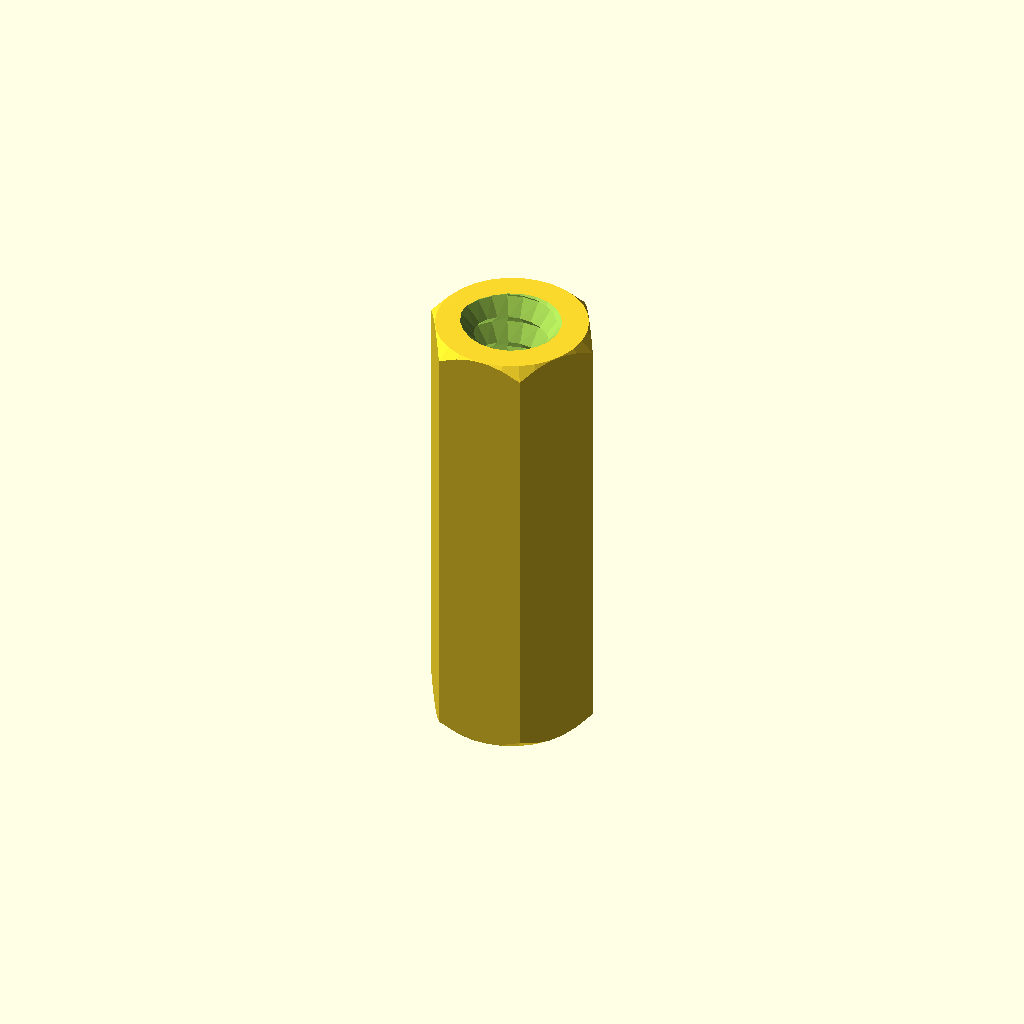
Cell 1: rendered with the file's own defaults.
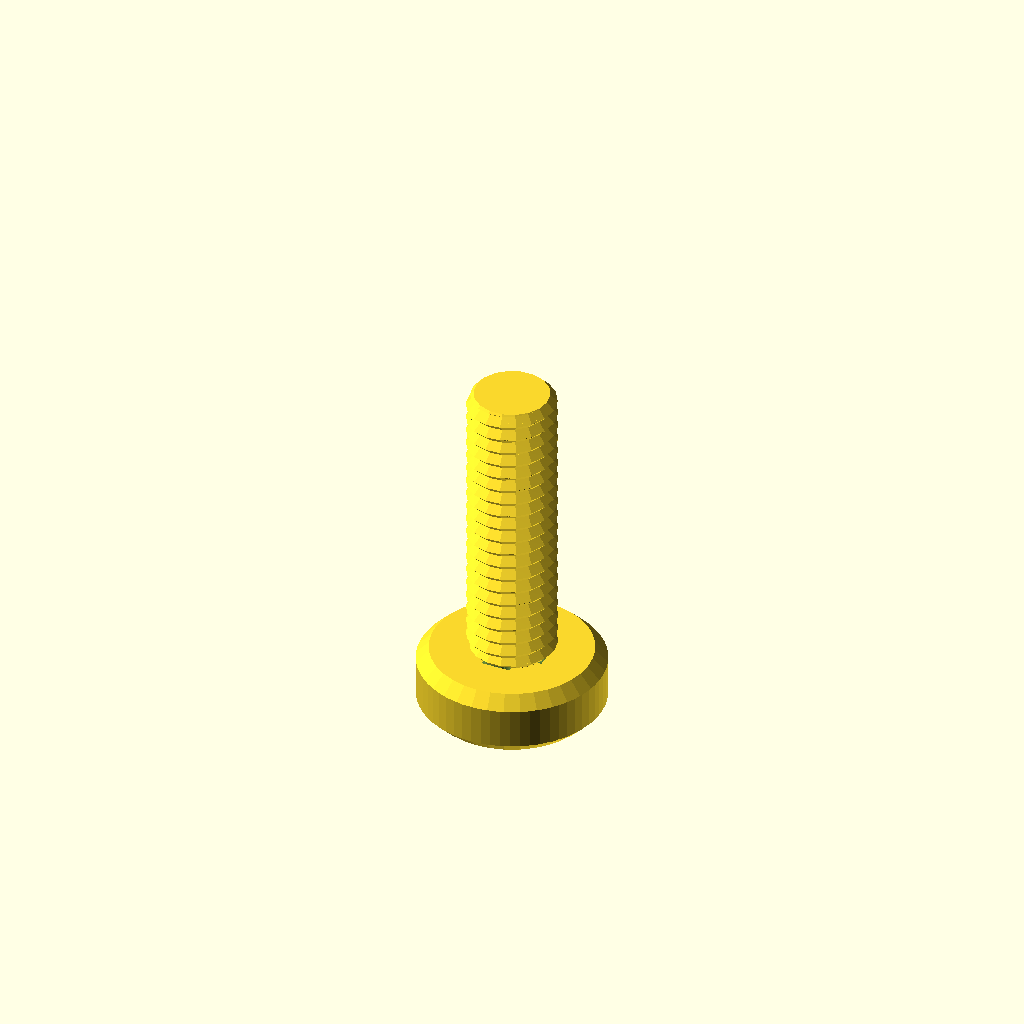
Cell 2: the same model with type = "bolt".
All cells are drawn from one camera (rotation 55°, 0°, 25°, orthographic, colour scheme Cornfield), so only the parameter changes between them.
The OpenSCAD source (Tuerca.scad):
/* 'Nut Job' nut, bolt, washer and threaded rod factory by Mike Thompson 1/12/2013, Thingiverse: mike_linus
 *
 * Licensing: This work is licensed under a Creative Commons Attribution-NonCommercial-ShareAlike 3.0 Australia License.
 * Further information is available here - http://creativecommons.org/licenses/by-nc-sa/3.0/au/deed.en_GB
 *
 * v2 8/12/2013 - added socket head types
 * v3 2/11/2014 - adjusted wing nut algorithm for better behaviour with unusual nut sizes and added ISO262 metric references
 * v4 31/12/2014 - added optional texture to socket heads, added ability to change the number of facets for a hex head
 * and adjusted wingnut base level on certain nut sizes
 * v5 11/1/2015 - added phillips and slot drive types and improved texture handling 
 * v6 21/2/2015 - added wing ratio to wingnuts 
 * v7 6/3/2016 - added extended options to control number of facets on nuts, square sockets (or any number of facets) and socket depth control
 * v8 1/1/2017 - modified library code to remove dependence on deprecated 'assign' statement
 * 
 * This script generates nuts, bolts, washers and threaded rod using the library 
 * script: polyScrewThead.scad (modified/updated version polyScrewThread_r1.scad)
 * http://www.thingiverse.com/thing:8796, CC Public Domain
 *
 * Defaults are for a 8mm diameter bolts, rod, matching nuts and wing nuts that work well together
 * without cleanup or modification. Some default parameters such as the nut outer diameter are deliberately
 * altered to produce a snug fit that can still be hand tightened. This may need to be altered
 * depending on individual printer variances, slicing tools, filament etc. Suggest printing a matching
 * bolt and nut and adjusting as necessary.  Note: slow print speeds, low temperatures and solid
 * fill are recommended for best results.
 */

/* [Component Type] */

type						    = "nut";//[nut,bolt,rod,washer]

/* [Bolt and Rod Options] */

//Head type - Hex, Socket Cap, Button Socket Cap or Countersunk Socket Cap (ignored for Rod)
head_type              			= "socket";//[hex,socket,button,countersunk]
//Drive type - Socket, Phillips, Slot (ignored for Hex head type and Rod)
drive_type              		= "phillips";//[socket,phillips,slot]
//Distance between flats for the hex head or diameter for socket or button head (ignored for Rod)
head_diameter    				= 5.4;	
//Height of the head (ignored for Rod)
head_height  					= 2.2;	
//Diameter of drive type (ignored for Hex head and Rod)
drive_diameter					= 5;	
//Width of slot aperture for phillips or slot drive types
slot_width					    = 1;
//Depth of slot aperture for slot drive type
slot_depth 					    = 2;
//Surface texture (socket head only)
texture                         = "exclude";//[include,exclude]
//Outer diameter of the thread
thread_outer_diameter           = 3;		
//Thread step or Pitch (2mm works well for most applications ref. ISO262: M3=0.5,M4=0.7,M5=0.8,M6=1,M8=1.25,M10=1.5)
thread_step    					= 0.5;
//Step shape degrees (45 degrees is optimised for most printers ref. ISO262: 30 degrees)
step_shape_degrees 				= 45;	
//Length of the threaded section
thread_length  					= 10;	
//Countersink in both ends
countersink  					= 2;	
//Length of the non-threaded section
non_thread_length				= 0;	
//Diameter for the non-threaded section (-1: Same as inner diameter of the thread, 0: Same as outer diameter of the thread, value: The given value)
non_thread_diameter				= 0;	

/* [Nut Options] */

//Type: Normal or WingNut
nut_type	                    = "normal";//[normal,wingnut]
//Distance between flats for the hex nut
nut_diameter    				= 5;	
//Height of the nut
nut_height	  				    = 15;	
//Outer diameter of the bolt thread to match (usually set about 1mm larger than bolt diameter to allow easy fit - adjust to personal preferences) 
nut_thread_outer_diameter     	= 3.5;		
//Thread step or Pitch (2mm works well for most applications ref. ISO262: M3=0.5,M4=0.7,M5=0.8,M6=1,M8=1.25,M10=1.5)
nut_thread_step    				= 1;
//Step shape degrees (45 degrees is optimised for most printers ref. ISO262: 30 degrees)
nut_step_shape_degrees 			= 45;	
//Wing radius ratio.  The proportional radius of the wing on the wing nut compared to the nut height value (default = 1)
wing_ratio                      = 1;
wing_radius=wing_ratio * nut_height;

/* [Washer Options] */

//Inner Diameter (suggest making diameter slightly larger than bolt diameter)
inner_diameter					= 8;
//Outer Diameter
outer_diameter					= 14;
//Thickness
thickness					    = 2;

/* [Extended Options] */

//Number of facets for hex head type or nut. Default is 6 for standard hex head and nut
facets                          = 6;
//Number of facets for hole in socket head. Default is 6 for standard hex socket
socket_facets                   = 6;
//Depth of hole in socket head. Default is 3.5
socket_depth                    = 3.5;
//Resolution (lower values for higher resolution, but may slow rendering)
resolution    					= 0.5;	
nut_resolution    				= resolution;

//Hex Bolt
if (type=="bolt" && head_type=="hex")
{
	hex_screw(thread_outer_diameter,thread_step,step_shape_degrees,thread_length,resolution,countersink,head_diameter,head_height,non_thread_length,non_thread_diameter);
}

//Rod
if (type=="rod")
{
	hex_screw(thread_outer_diameter,thread_step,step_shape_degrees,thread_length,resolution,countersink,head_diameter,0,non_thread_length,non_thread_diameter);
}

//Hex Nut (normally slightly larger outer diameter to fit on bolt correctly)
if (type=="nut" && nut_type=="normal")
{
	hex_nut(nut_diameter,nut_height,nut_thread_step,nut_step_shape_degrees,nut_thread_outer_diameter,nut_resolution);
}

//Wing Nut variation of hex nut. Cylinders added to each side of nut for easy turning - ideal for quick release applications
if (type=="nut" && nut_type=="wingnut")
{
	rotate([0,0,30])hex_nut(nut_diameter,nut_height,nut_thread_step,nut_step_shape_degrees,nut_thread_outer_diameter,nut_resolution); //nut	
	translate([(nut_diameter/2)+wing_radius-1,1.5,wing_radius/2+1])rotate([90,0,0])wing(); //attach wing
	mirror(1,0,0)translate([(nut_diameter/2)+wing_radius-1,1.5,wing_radius/2+1])rotate([90,0,0])wing(); //attach wing
}

module wing()
{
	difference()
	{
		cylinder(r=wing_radius,h=3,$fn=64); //cylinder
		union()
		{
			translate([-wing_radius,-wing_radius-1,-0.5])cube([wing_radius*2,wing_radius/2,wing_radius*2]); //remove overhang so flush with base of nut		
			rotate([0,0,90])translate([-wing_radius,wing_radius-1,-0.5])cube([wing_radius*2,wing_radius/2,wing_radius*2]); //remove overhangs so flush with side of nut		
		}
	}
}

//Washer
if (type=="washer")
{
	difference()
	{
		cylinder(r=outer_diameter/2,h=thickness,$fn=100);
		translate([0,0,-0.1])cylinder(r=inner_diameter/2,h=thickness+0.2,$fn=100);
	}
}

//Socket Head Bolt
if (type=="bolt" && head_type!="hex")
{
	socket_screw(thread_outer_diameter,thread_step,step_shape_degrees,thread_length,resolution,countersink,head_diameter,head_height,non_thread_length,non_thread_diameter);
}

module phillips_base()
{
	linear_extrude(slot_width)polygon(points=[[0,0],[(drive_diameter-slot_width)/2,9/5*(drive_diameter-slot_width)/2],[(drive_diameter+slot_width)/2,9/5*(drive_diameter-slot_width)/2],[drive_diameter,0]]);
	translate([(drive_diameter-slot_width)/2,0,(drive_diameter+slot_width)/2])rotate([0,90,0])linear_extrude(slot_width)polygon(points=[[0,0],[(drive_diameter-slot_width)/2,9/5*(drive_diameter-slot_width)/2],[(drive_diameter+slot_width)/2,9/5*(drive_diameter-slot_width)/2],[drive_diameter,0]]);
}

module phillips_fillet()
{
	union()
	{
		translate([-(drive_diameter-slot_width)/2-(slot_width/2),slot_width/2,0])rotate([90,0,0])phillips_base();
		translate([0,0,9/5*(drive_diameter-slot_width)/2])union()
		{
			inner_curve();
			rotate([0,0,90])inner_curve();
			rotate([0,0,180])inner_curve();
			rotate([0,0,270])inner_curve();
		}
	}
}

module inner_curve()
{
	translate([slot_width/2,-slot_width/2,0])rotate([0,90,0])linear_fillet(9/5*(drive_diameter-slot_width)/2,drive_diameter/10);
}

//basic 2d profile used for fillet shape
module profile(radius)
{
  difference()
  {
    square(radius);
    circle(r=radius);
  }
}

//linear fillet for use along straight edges
module linear_fillet(length,profile_radius)
{
	translate([0,-profile_radius,profile_radius])rotate([0,90,0])linear_extrude(height=length,convexity=10)profile(profile_radius);
}

module phillips_drive()
{
	intersection()
	{
		phillips_fillet();
		cylinder(9/5*(drive_diameter-slot_width)/2,drive_diameter/2+(slot_width/2),slot_width/2);
	}
}

module socket_screw(od,st,lf0,lt,rs,cs,df,hg,ntl,ntd)
{
    ntr=od/2-(st/2)*cos(lf0)/sin(lf0);
	$fn=60;

	difference()
	{
    		union()
    		{
        		if (head_type=="socket")
				{
					socket_head(hg,df);
				}
			
        		if (head_type=="button")
				{
					button_head(hg,df);				
				}

        		if (head_type=="countersunk")
				{
					countersunk_head(hg,df);				
				}

        		translate([0,0,hg])
        		if ( ntl == 0 )
        		{
          		cylinder(h=0.01, r=ntr, center=true);
        		}
        		else
        		{
            		if ( ntd == -1 )
            		{
                		cylinder(h=ntl+0.01, r=ntr, $fn=floor(od*PI/rs), center=false);
            		}
            		else if ( ntd == 0 )
            		{
                		union()
                		{
                    		cylinder(h=ntl-st/2,r=od/2, $fn=floor(od*PI/rs), center=false);
                    		translate([0,0,ntl-st/2])
                    		cylinder(h=st/2,
                             r1=od/2, r2=ntr, 
                             $fn=floor(od*PI/rs), center=false);
                		}
            		}
            		else
            		{
                		cylinder(h=ntl, r=ntd/2, $fn=ntd*PI/rs, center=false);
            		}
        		}
        		translate([0,0,ntl+hg]) screw_thread(od,st,lf0,lt,rs,cs);
    		}
		//create opening for specific drive type
		if (drive_type=="socket")
		{
			cylinder(r=drive_diameter/2,h=socket_depth,$fn=socket_facets); //socket
			#translate([0,0,socket_depth])cylinder(r1=drive_diameter/2,r2=0,h=drive_diameter/3,$fn=socket_facets); //socket tapers at base to allow printing without bridging and improve socket grip
		}
		else
		{
			if (drive_type=="phillips")
			{
				translate([0,0,-0.001])phillips_drive();
			}
			else //slot
			{
				translate([-(drive_diameter)/2,slot_width/2,-0.001])rotate([90,0,0])cube([drive_diameter,slot_depth,slot_width]);
			}	
		}
	}
}

module socket_head(hg,df)
{
	texture_points=2*PI*(head_diameter/2);
	texture_offset=head_diameter/18;
	texture_radius=head_diameter/24;

	rd0=df/2/sin(60);
	x0=0;	x1=df/2;	x2=x1+hg/2;
	y0=0;	y1=hg/2;	y2=hg;

	intersection()
	{
	   	cylinder(h=hg, r=rd0, $fn=60, center=false);
		rotate_extrude(convexity=10, $fn=6*round(df*PI/6/0.5))
		polygon([ [x0,y0],[x1,y0],[x2,y1],[x1,y2],[x0,y2] ]);
	}

	if (texture=="include") //add texture to socket head. Adjust texture density and size using texture variables above 
	{
		for (i= [1:texture_points])
		{
			translate([cos(360/texture_points*i)*(head_diameter/2+texture_offset), sin(360/texture_points*i)*(head_diameter/2+texture_offset), 1 ])
			rotate([0,0,360/texture_points*i])cylinder(r=texture_radius,h=head_height*0.6,$fn=3);
		}
	}

}

module button_head(hg,df)
{
	rd0=df/2/sin(60);
	x0=0;	x1=df/2;	x2=x1+hg/2;
	y0=0;	y1=hg/2;	y2=hg;

	intersection()
	{
	   	cylinder(h=hg, r1=drive_diameter/2 + 1, r2=rd0, $fn=60, center=false);
		rotate_extrude(convexity=10, $fn=6*round(df*PI/6/0.5))
		polygon([ [x0,y0],[x1,y0],[x2,y1],[x1,y2],[x0,y2] ]);
	}
}

module countersunk_head(hg,df)
{
	rd0=df/2/sin(60);
	x0=0;	x1=df/2;	x2=x1+hg/2;
	y0=0;	y1=hg/2;	y2=hg;

	intersection()
	{
	   cylinder(h=hg, r1=rd0, r2=thread_outer_diameter/2-0.5, $fn=60, center=false);

		rotate_extrude(convexity=10, $fn=6*round(df*PI/6/0.5))
		polygon([ [x0,y0],[x1,y0],[x2,y1],[x1,y2],[x0,y2] ]);
	}
}

/* Library included below to allow customizer functionality    
 *   
 * polyScrewThread_r1.scad    by aubenc @ Thingiverse
 *
 * Modified by mike_mattala @ Thingiverse 1/1/2017 to remove deprecated assign
 * 
 * This script contains the library modules that can be used to generate
 * threaded rods, screws and nuts.
 *
 * http://www.thingiverse.com/thing:8796
 *
 * CC Public Domain
 */

module screw_thread(od,st,lf0,lt,rs,cs)
{
    or=od/2;
    ir=or-st/2*cos(lf0)/sin(lf0);
    pf=2*PI*or;
    sn=floor(pf/rs);
    lfxy=360/sn;
    ttn=round(lt/st+1);
    zt=st/sn;

    intersection()
    {
        if (cs >= -1)
        {
           thread_shape(cs,lt,or,ir,sn,st);
        }

        full_thread(ttn,st,sn,zt,lfxy,or,ir);
    }
}

module hex_nut(df,hg,sth,clf,cod,crs)
{

    difference()
    {
        hex_head(hg,df);

        hex_countersink_ends(sth/2,cod,clf,crs,hg);

        screw_thread(cod,sth,clf,hg,crs,-2);
    }
}


module hex_screw(od,st,lf0,lt,rs,cs,df,hg,ntl,ntd)
{
    ntr=od/2-(st/2)*cos(lf0)/sin(lf0);

    union()
    {
        hex_head(hg,df);

        translate([0,0,hg])
        if ( ntl == 0 )
        {
            cylinder(h=0.01, r=ntr, center=true);
        }
        else
        {
            if ( ntd == -1 )
            {
                cylinder(h=ntl+0.01, r=ntr, $fn=floor(od*PI/rs), center=false);
            }
            else if ( ntd == 0 )
            {
                union()
                {
                    cylinder(h=ntl-st/2,
                             r=od/2, $fn=floor(od*PI/rs), center=false);

                    translate([0,0,ntl-st/2])
                    cylinder(h=st/2,
                             r1=od/2, r2=ntr, 
                             $fn=floor(od*PI/rs), center=false);
                }
            }
            else
            {
                cylinder(h=ntl, r=ntd/2, $fn=ntd*PI/rs, center=false);
            }
        }

        translate([0,0,ntl+hg]) screw_thread(od,st,lf0,lt,rs,cs);
    }
}

module hex_screw_0(od,st,lf0,lt,rs,cs,df,hg,ntl,ntd)
{
    ntr=od/2-(st/2)*cos(lf0)/sin(lf0);

    union()
    {
        hex_head_0(hg,df);

        translate([0,0,hg])
        if ( ntl == 0 )
        {
            cylinder(h=0.01, r=ntr, center=true);
        }
        else
        {
            if ( ntd == -1 )
            {
                cylinder(h=ntl+0.01, r=ntr, $fn=floor(od*PI/rs), center=false);
            }
            else if ( ntd == 0 )
            {
                union()
                {
                    cylinder(h=ntl-st/2,
                             r=od/2, $fn=floor(od*PI/rs), center=false);

                    translate([0,0,ntl-st/2])
                    cylinder(h=st/2,
                             r1=od/2, r2=ntr, 
                             $fn=floor(od*PI/rs), center=false);
                }
            }
            else
            {
                cylinder(h=ntl, r=ntd/2, $fn=ntd*PI/rs, center=false);
            }
        }

        translate([0,0,ntl+hg]) screw_thread(od,st,lf0,lt,rs,cs);
    }
}

module thread_shape(cs,lt,or,ir,sn,st)
{
    if ( cs == 0 )
    {
        cylinder(h=lt, r=or, $fn=sn, center=false);
    }
    else
    {
        union()
        {
            translate([0,0,st/2])
              cylinder(h=lt-st+0.005, r=or, $fn=sn, center=false);

            if ( cs == -1 || cs == 2 )
            {
                cylinder(h=st/2, r1=ir, r2=or, $fn=sn, center=false);
            }
            else
            {
                cylinder(h=st/2, r=or, $fn=sn, center=false);
            }

            translate([0,0,lt-st/2])
            if ( cs == 1 || cs == 2 )
            {
                  cylinder(h=st/2, r1=or, r2=ir, $fn=sn, center=false);
            }
            else
            {
                cylinder(h=st/2, r=or, $fn=sn, center=false);
            }
        }
    }
}

module full_thread(ttn,st,sn,zt,lfxy,or,ir)
{
  if(ir >= 0.2)
  {
    for(i=[0:ttn-1])
    {
        for(j=[0:sn-1])
        {
			pt = [[0,0,i*st-st],
                 [ir*cos(j*lfxy),     ir*sin(j*lfxy),     i*st+j*zt-st       ],
                 [ir*cos((j+1)*lfxy), ir*sin((j+1)*lfxy), i*st+(j+1)*zt-st   ],
				 [0,0,i*st],
                 [or*cos(j*lfxy),     or*sin(j*lfxy),     i*st+j*zt-st/2     ],
                 [or*cos((j+1)*lfxy), or*sin((j+1)*lfxy), i*st+(j+1)*zt-st/2 ],
                 [ir*cos(j*lfxy),     ir*sin(j*lfxy),     i*st+j*zt          ],
                 [ir*cos((j+1)*lfxy), ir*sin((j+1)*lfxy), i*st+(j+1)*zt      ],
                 [0,0,i*st+st]];
               
            polyhedron(points=pt,faces=[[1,0,3],[1,3,6],[6,3,8],[1,6,4], //changed triangles to faces (to be deprecated)
										[0,1,2],[1,4,2],[2,4,5],[5,4,6],[5,6,7],[7,6,8],
										[7,8,3],[0,2,3],[3,2,7],[7,2,5]	]);
        }
    }
  }
  else
  {
    echo("Step Degrees too agresive, the thread will not be made!!");
    echo("Try to increase de value for the degrees and/or...");
    echo(" decrease the pitch value and/or...");
    echo(" increase the outer diameter value.");
  }
}

module hex_head(hg,df)
{
	rd0=df/2/sin(60);
	x0=0;	x1=df/2;	x2=x1+hg/2;
	y0=0;	y1=hg/2;	y2=hg;

	intersection()
	{
	   cylinder(h=hg, r=rd0, $fn=facets, center=false);

		rotate_extrude(convexity=10, $fn=6*round(df*PI/6/0.5))
		polygon([ [x0,y0],[x1,y0],[x2,y1],[x1,y2],[x0,y2] ]);
	}
}

module hex_head_0(hg,df)
{
    cylinder(h=hg, r=df/2/sin(60), $fn=6, center=false);
}

module hex_countersink_ends(chg,cod,clf,crs,hg)
{
    translate([0,0,-0.1])
    cylinder(h=chg+0.01, 
             r1=cod/2, 
             r2=cod/2-(chg+0.1)*cos(clf)/sin(clf),
             $fn=floor(cod*PI/crs), center=false);

    translate([0,0,hg-chg+0.1])
    cylinder(h=chg+0.01, 
             r1=cod/2-(chg+0.1)*cos(clf)/sin(clf),
             r2=cod/2, 
             $fn=floor(cod*PI/crs), center=false);
}
Customizer parameters (derived from the source; name, type, default, range or options):
type: string, default "nut", options "nut", "bolt", "rod", "washer"
head_type: string, default "socket", options "hex", "socket", "button", "countersunk"
drive_type: string, default "phillips", options "socket", "phillips", "slot"
head_diameter: number, default 5.4
head_height: number, default 2.2
drive_diameter: number, default 5
slot_width: number, default 1
slot_depth: number, default 2
texture: string, default "exclude", options "include", "exclude"
thread_outer_diameter: number, default 3
thread_step: number, default 0.5
step_shape_degrees: number, default 45
thread_length: number, default 10
countersink: number, default 2
non_thread_length: number, default 0
non_thread_diameter: number, default 0
nut_type: string, default "normal", options "normal", "wingnut"
nut_diameter: number, default 5
nut_height: number, default 15
nut_thread_outer_diameter: number, default 3.5
nut_thread_step: number, default 1
nut_step_shape_degrees: number, default 45
wing_ratio: number, default 1
inner_diameter: number, default 8
outer_diameter: number, default 14
thickness: number, default 2
facets: number, default 6
socket_facets: number, default 6
socket_depth: number, default 3.5
resolution: number, default 0.5
